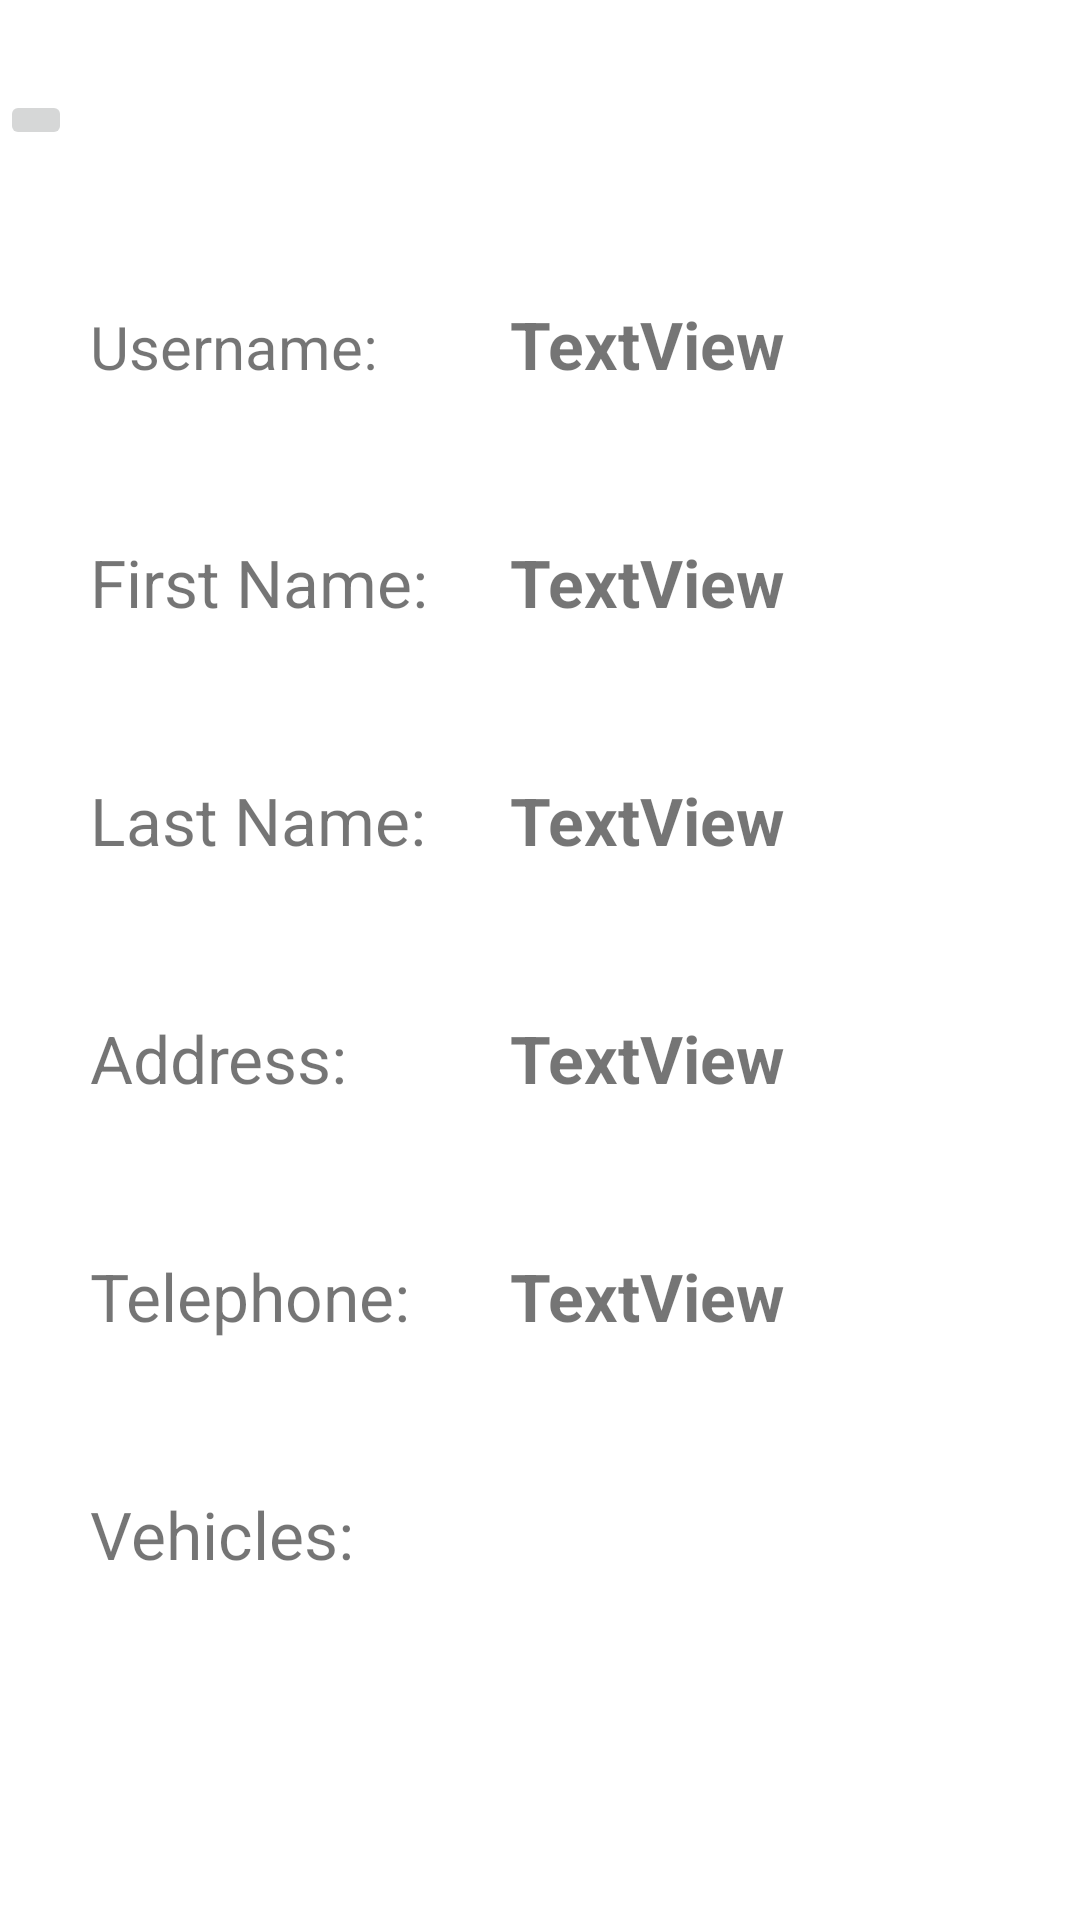

Here is an Android app screen rendered from its layout file. Give the layout XML and the strings, colors and styles it references.
<!-- AndroidManifest.xml: application theme Theme.ServiceApplication -->
<!-- res/layout/activity_profile.xml -->
<?xml version="1.0" encoding="utf-8"?>
<LinearLayout xmlns:android="http://schemas.android.com/apk/res/android"
    xmlns:app="http://schemas.android.com/apk/res-auto"
    xmlns:tools="http://schemas.android.com/tools"
    android:layout_width="match_parent"
    android:layout_height="match_parent"
    tools:context=".ProfileActivity"
    android:background="@color/white"
    android:orientation="vertical">


    <ImageButton
        android:id="@+id/btn_edit"
        android:layout_width="wrap_content"
        android:layout_height="wrap_content"
        android:layout_marginTop="30dp"
        app:srcCompat="@drawable/ic_baseline_edit_24" />

    <LinearLayout
        android:layout_width="match_parent"
        android:layout_height="wrap_content"
        android:layout_marginTop="50dp"
        android:layout_marginLeft="30dp"
        android:layout_marginRight="30dp"
        android:layout_marginBottom="50dp"
        android:orientation="horizontal">

        <TextView
            android:layout_width="120dp"
            android:layout_height="wrap_content"
            android:layout_marginRight="20dp"
            android:textSize="20dp"
            android:text="Username:" />

        <TextView
            android:id="@+id/txt_username"
            android:layout_width="wrap_content"
            android:layout_height="wrap_content"
            android:textSize="22dp"
            android:textStyle="bold"
            android:text="TextView" />

    </LinearLayout>

    <LinearLayout
        android:layout_width="match_parent"
        android:layout_height="wrap_content"
        android:layout_marginLeft="30dp"
        android:layout_marginRight="30dp"
        android:layout_marginBottom="50dp"
        android:orientation="horizontal">

        <TextView
            android:layout_width="120dp"
            android:layout_height="wrap_content"
            android:layout_marginRight="20dp"
            android:textSize="22dp"
            android:text="First Name:" />

        <TextView
            android:id="@+id/txt_firstname"
            android:layout_width="wrap_content"
            android:layout_height="wrap_content"
            android:textSize="22dp"
            android:textStyle="bold"
            android:text="TextView" />

    </LinearLayout>

    <LinearLayout
        android:layout_width="match_parent"
        android:layout_height="wrap_content"
        android:layout_marginLeft="30dp"
        android:layout_marginRight="30dp"
        android:layout_marginBottom="50dp"
        android:orientation="horizontal">

        <TextView
            android:layout_width="120dp"
            android:layout_height="wrap_content"
            android:layout_marginRight="20dp"
            android:textSize="22dp"
            android:text="Last Name:" />

        <TextView
            android:id="@+id/txt_lastname"
            android:layout_width="wrap_content"
            android:layout_height="wrap_content"
            android:textSize="22dp"
            android:textStyle="bold"
            android:text="TextView" />

    </LinearLayout>

    <LinearLayout
        android:layout_width="match_parent"
        android:layout_height="wrap_content"
        android:layout_marginLeft="30dp"
        android:layout_marginRight="30dp"
        android:layout_marginBottom="50dp"
        android:orientation="horizontal">

        <TextView
            android:layout_width="120dp"
            android:layout_height="wrap_content"
            android:layout_marginRight="20dp"
            android:textSize="22dp"
            android:text="Address:" />

        <TextView
            android:id="@+id/txt_address"
            android:layout_width="wrap_content"
            android:layout_height="wrap_content"
            android:ems="10"
            android:textSize="22dp"
            android:textStyle="bold"
            android:gravity="start|top"
            android:inputType="textMultiLine"
            android:text="TextView" />

    </LinearLayout>

    <LinearLayout
        android:layout_width="match_parent"
        android:layout_height="wrap_content"
        android:layout_marginLeft="30dp"
        android:layout_marginRight="30dp"
        android:layout_marginBottom="50dp"
        android:orientation="horizontal">

        <TextView
            android:layout_width="120dp"
            android:layout_height="wrap_content"
            android:layout_marginRight="20dp"
            android:textSize="22dp"
            android:text="Telephone:" />

        <TextView
            android:id="@+id/txt_tp"
            android:layout_width="wrap_content"
            android:layout_height="wrap_content"
            android:textSize="22dp"
            android:inputType="phone"
            android:textStyle="bold"
            android:text="TextView" />

    </LinearLayout>

    <LinearLayout
        android:layout_width="match_parent"
        android:layout_height="wrap_content"
        android:layout_marginLeft="30dp"
        android:layout_marginRight="30dp"
        android:layout_marginBottom="50dp"
        android:orientation="vertical">

        <LinearLayout
            android:layout_width="wrap_content"
            android:layout_height="wrap_content"
            android:orientation="horizontal"
            android:gravity="center_vertical">
            <TextView
                android:layout_width="120dp"
                android:layout_height="wrap_content"
                android:layout_marginRight="20dp"
                android:textSize="22dp"
                android:text="Vehicles:" />

            <ImageButton
                android:id="@+id/btn_add_vehicle"
                android:layout_width="match_parent"
                android:layout_height="wrap_content"
                android:backgroundTintMode="screen"
                app:srcCompat="@drawable/ic_baseline_add_box_24" />
        </LinearLayout>

        <TextView
            android:id="@+id/txt_status"
            android:layout_width="match_parent"
            android:layout_height="wrap_content"
            android:textAlignment="center"
            android:layout_marginRight="20dp"
            android:textSize="22dp"
            android:text="" />

        <ListView
            android:id="@+id/lst_vehicle"
            android:layout_width="match_parent"
            android:layout_height="match_parent" />

    </LinearLayout>


</LinearLayout>
<!-- resources referenced by this layout -->
<resources>
  <color name="white">#FFFFFFFF</color>
  <style name="Theme.ServiceApplication" parent="Theme.MaterialComponents.DayNight.NoActionBar">
          
          <item name="colorPrimary">@color/purple_500</item>
          <item name="colorPrimaryVariant">@color/blue</item>
          <item name="colorOnPrimary">@color/white</item>
          
          <item name="colorSecondary">@color/teal_200</item>
          <item name="colorSecondaryVariant">@color/teal_700</item>
          <item name="colorOnSecondary">@color/black</item>
          
          <item name="android:statusBarColor">?attr/colorPrimaryVariant</item>
          
      </style>
  <color name="purple_500">#FF6200EE</color>
  <color name="blue">#00008B</color>
  <color name="teal_200">#FF03DAC5</color>
  <color name="teal_700">#FF018786</color>
  <color name="black">#FF000000</color>
</resources>
